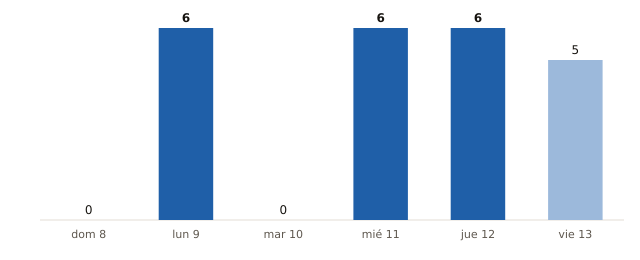

Source data for this figure (header and first rows):
fecha, municipios_prob_90_o_mas
2026-11-08, 0
2026-11-09, 6
2026-11-10, 0
2026-11-11, 6
2026-11-12, 6
2026-11-13, 5
